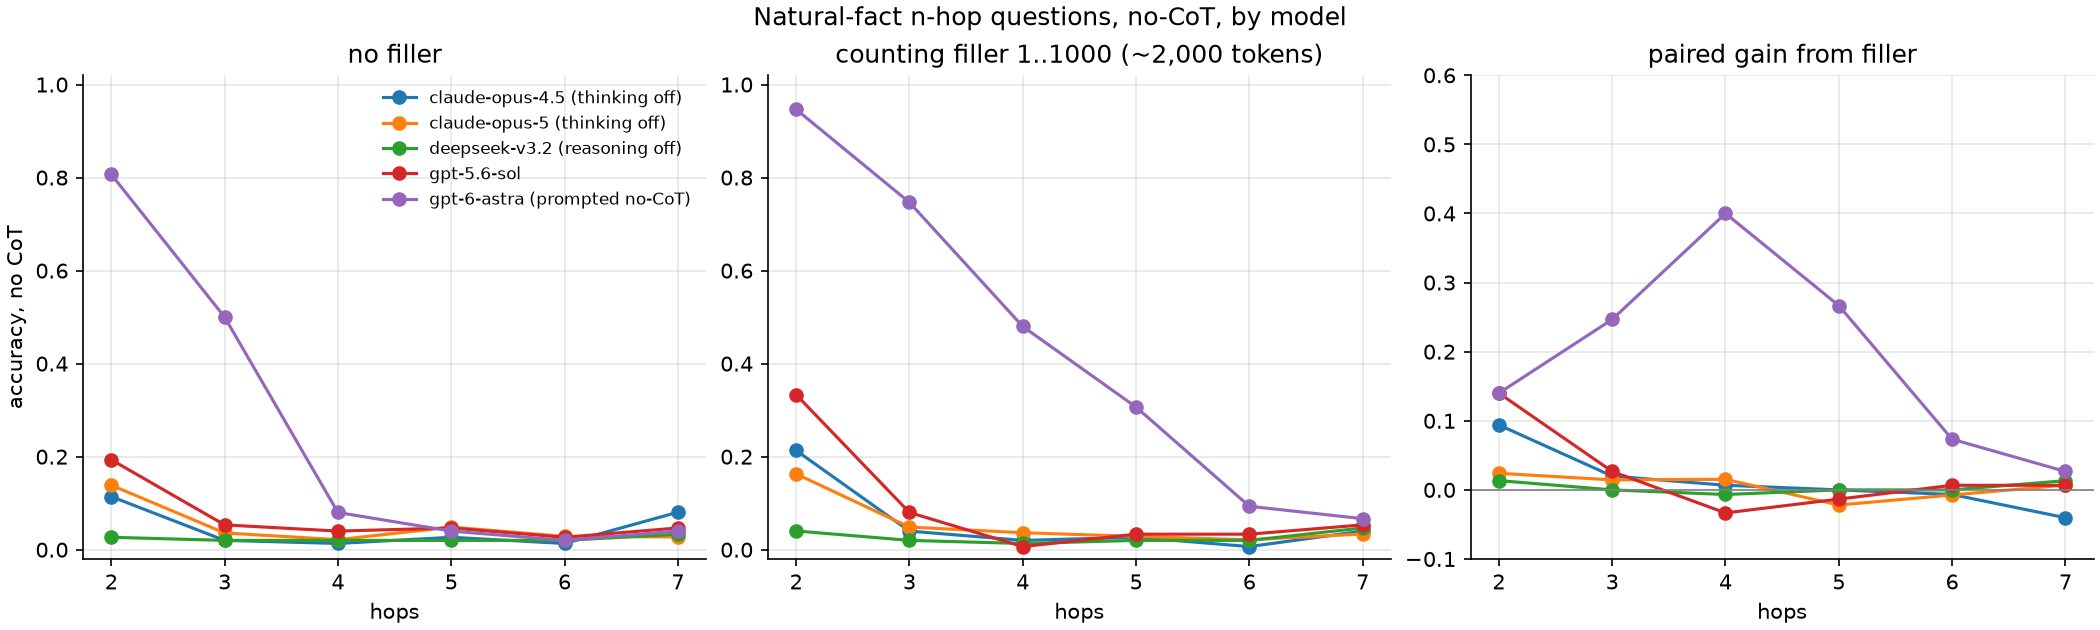

Values plotted in this chart, from the file beside it:
model, hops, n, no_filler, count_300, count_1000, gain, win, lose, p
claude-opus-4-5-20251101:off, 2, 149, 0.1141, 0.2067, 0.2133, 0.09396, 17, 3, 0.002577
claude-opus-4-5-20251101:off, 3, 150, 0.02, 0.04, 0.04, 0.02, 6, 3, 0.5078
claude-opus-4-5-20251101:off, 4, 149, 0.01342, 0.01333, 0.02, 0.006711, 3, 2, 1.0
claude-opus-4-5-20251101:off, 5, 150, 0.02667, 0.01333, 0.02667, 0.0, 2, 2, 1.0
claude-opus-4-5-20251101:off, 6, 150, 0.01333, 0.006667, 0.006667, -0.006667, 1, 2, 1.0
claude-opus-4-5-20251101:off, 7, 149, 0.08054, 0.04667, 0.04, -0.04027, 4, 10, 0.1796
claude-opus-5:off, 2, 137, 0.1387, 0.1679, 0.163, 0.024, 4, 1, 0.375
claude-opus-5:off, 3, 139, 0.03597, 0.04138, 0.04861, 0.01449, 5, 3, 0.7266
claude-opus-5:off, 4, 139, 0.02158, 0.0365, 0.0365, 0.01527, 4, 2, 0.6875
claude-opus-5:off, 5, 144, 0.04861, 0.06081, 0.02857, -0.0219, 3, 6, 0.5078
claude-opus-5:off, 6, 140, 0.02857, 0.007092, 0.02128, -0.007353, 3, 4, 1.0
claude-opus-5:off, 7, 146, 0.0274, 0.03401, 0.03378, 0.006897, 5, 4, 1.0
deepseek/deepseek-v3.2:off, 2, 150, 0.02667, 0.04, 0.04027, 0.01342, 5, 3, 0.7266
deepseek/deepseek-v3.2:off, 3, 150, 0.02, 0.02, 0.02, 0.0, 3, 3, 1.0
deepseek/deepseek-v3.2:off, 4, 150, 0.02, 0.006667, 0.01333, -0.006667, 2, 3, 1.0
deepseek/deepseek-v3.2:off, 5, 150, 0.02, 0.02, 0.02, 0.0, 3, 3, 1.0
deepseek/deepseek-v3.2:off, 6, 150, 0.02, 0.04, 0.02, 0.0, 3, 3, 1.0
deepseek/deepseek-v3.2:off, 7, 150, 0.03333, 0.02, 0.04667, 0.01333, 7, 5, 0.7744
gpt-5.6-sol:none, 2, 150, 0.1933, 0.36, 0.3333, 0.14, 23, 2, 1.9431114196777344e-05
gpt-5.6-sol:none, 3, 150, 0.05333, 0.1, 0.08, 0.02667, 9, 5, 0.424
gpt-5.6-sol:none, 4, 150, 0.04, 0.02667, 0.006667, -0.03333, 0, 5, 0.0625
gpt-5.6-sol:none, 5, 150, 0.04667, 0.03333, 0.03333, -0.01333, 4, 6, 0.7539
gpt-5.6-sol:none, 6, 150, 0.02667, 0.03333, 0.03333, 0.006667, 3, 2, 1.0
gpt-5.6-sol:none, 7, 150, 0.04667, 0.04667, 0.05333, 0.006667, 6, 5, 1.0
gpt-6-astra:low, 2, 150, 0.8067, 0.92, 0.9467, 0.14, 22, 1, 5.7220458984375e-06
gpt-6-astra:low, 3, 150, 0.5, 0.7733, 0.7467, 0.2467, 38, 1, 1.4551915228366852e-10
gpt-6-astra:low, 4, 150, 0.08, 0.4267, 0.48, 0.4, 62, 2, 2.2562247209423347e-16
gpt-6-astra:low, 5, 150, 0.04, 0.2133, 0.3067, 0.2667, 43, 3, 4.6219383875722997e-10
gpt-6-astra:low, 6, 150, 0.02, 0.09333, 0.09333, 0.07333, 14, 3, 0.01273
gpt-6-astra:low, 7, 150, 0.04, 0.06, 0.06667, 0.02667, 9, 5, 0.424
